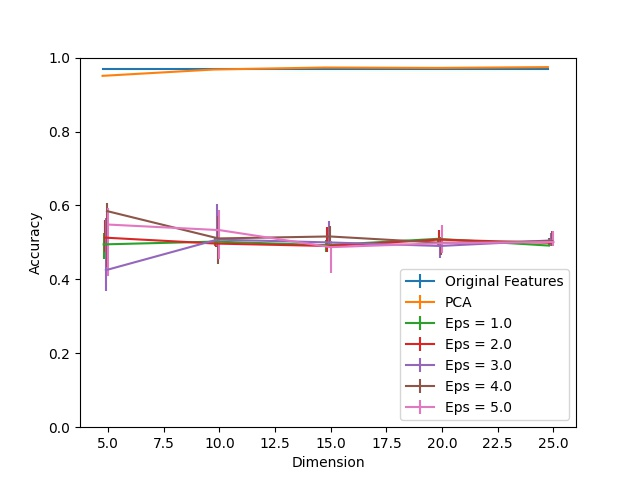

The table this chart was drawn from, first rows:
Dimension, PCA, Eps = 1.0, Eps = 1.0 25, Eps = 1.0 75, Eps = 2.0, Eps = 2.0 25, Eps = 2.0 75, Eps = 3.0, Eps = 3.0 25, Eps = 3.0 75, Eps = 4.0, Eps = 4.0 25, Eps = 4.0 75, Eps = 5.0, Eps = 5.0 25, Eps = 5.0 75, Original Features
5, 0.9506, 0.4946, 0.04077, 0.03004, 0.5129, 0.03755, 0.04828, 0.4249, 0.05579, 0.1416, 0.5848, 0.1513, 0.02253, 0.5483, 0.1384, 0.04614, 0.97
10, 0.9678, 0.5021, 0.01288, 0.008584, 0.4968, 0.008584, 0.01288, 0.5075, 0.01717, 0.09549, 0.5107, 0.06867, 0.06116, 0.5333, 0.0794, 0.05472, 0.97
15, 0.9732, 0.4925, 0.01717, 0.01395, 0.4903, 0.01502, 0.0515, 0.5, 0.009657, 0.05794, 0.5161, 0.02682, 0.02897, 0.4871, 0.06974, 0.01717, 0.97
20, 0.9721, 0.5097, 0.01931, 0.001073, 0.5075, 0.01502, 0.02575, 0.4903, 0.03326, 0.01931, 0.4989, 0.03433, 0.01609, 0.4979, 0.02575, 0.04936, 0.97
25, 0.9742, 0.4914, 0.002146, 0.01931, 0.4989, 0.009657, 0.0118, 0.5054, 0.01609, 0.02039, 0.5032, 0.01288, 0.0279, 0.5011, 0.0118, 0.03004, 0.97
